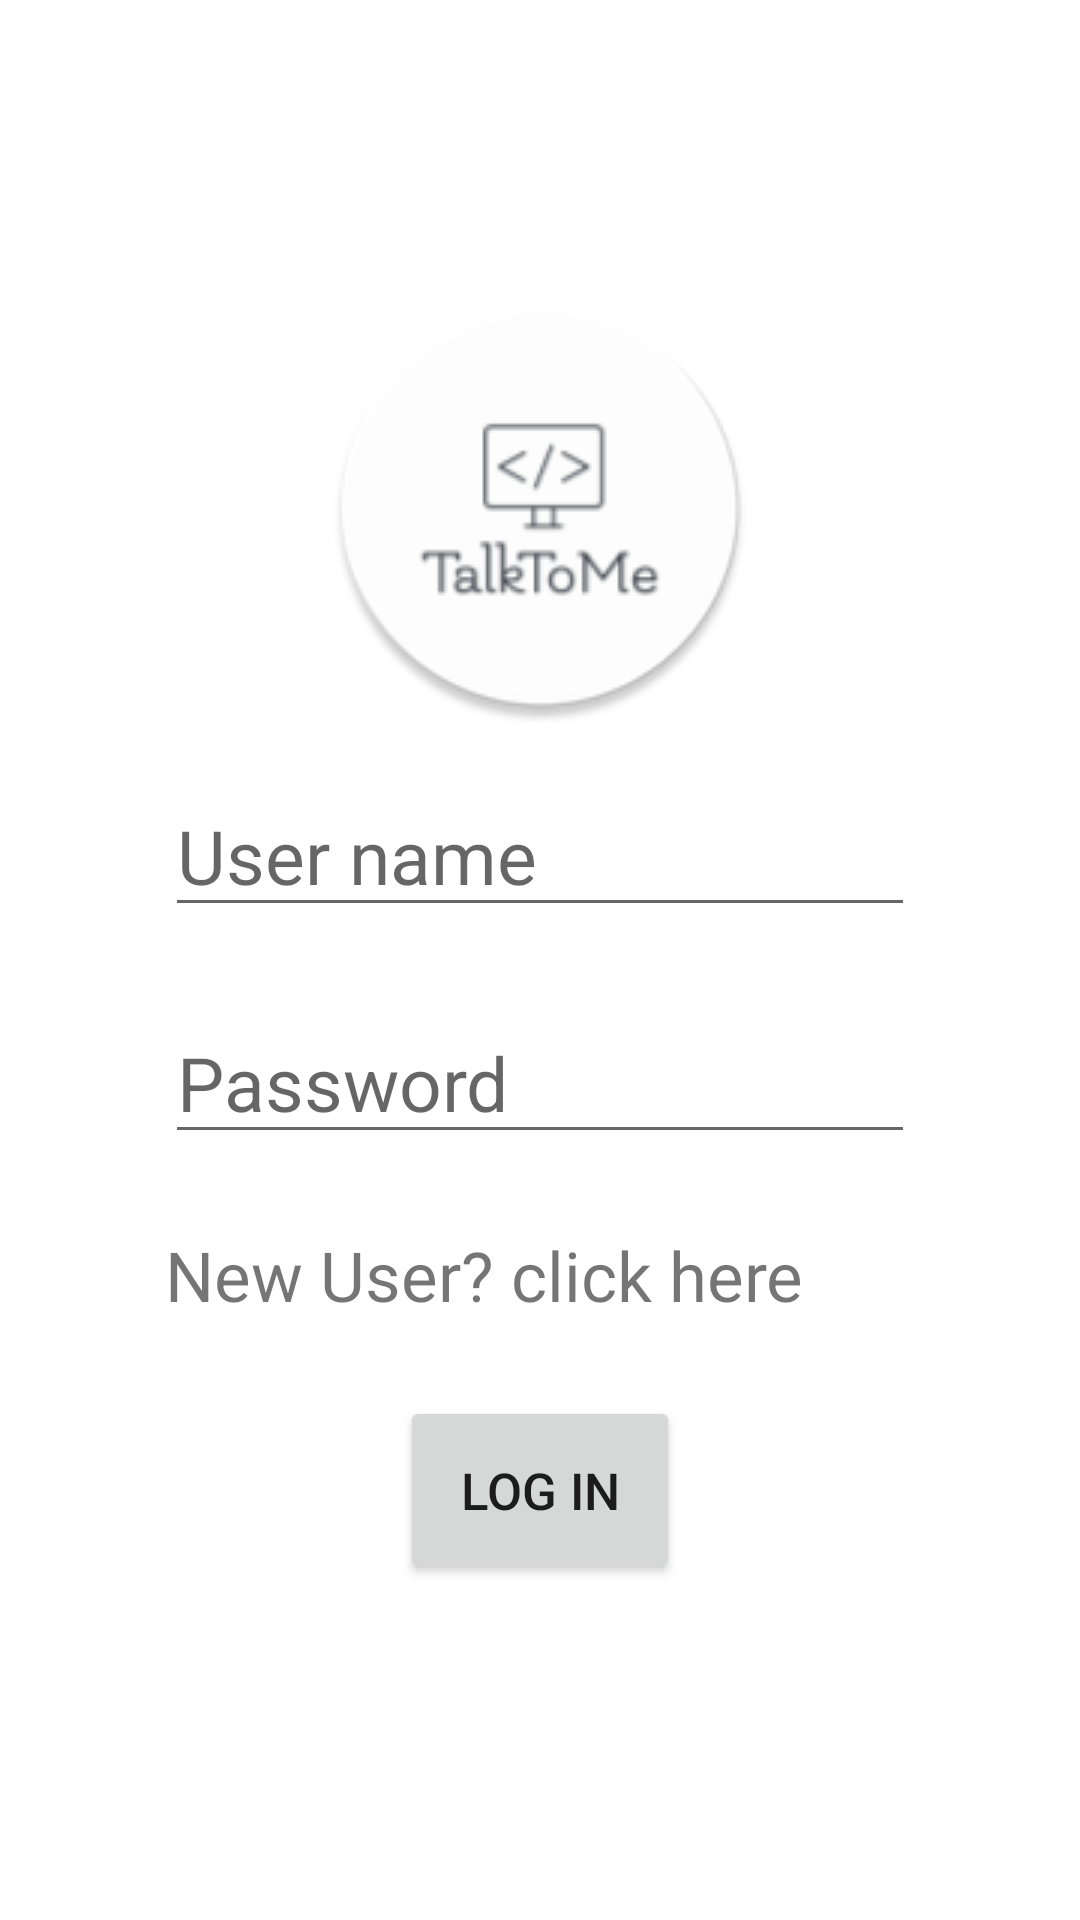

Reconstruct the res/layout file that produces this screen, plus the resources it refers to.
<!-- AndroidManifest.xml: application theme Theme.TalkToME -->
<!-- res/layout/activity_main.xml -->
<?xml version="1.0" encoding="utf-8"?>
<androidx.constraintlayout.widget.ConstraintLayout xmlns:android="http://schemas.android.com/apk/res/android"
    xmlns:app="http://schemas.android.com/apk/res-auto"
    xmlns:tools="http://schemas.android.com/tools"
    android:layout_width="match_parent"
    android:layout_height="match_parent"
    tools:context=".MainActivity"
    android:orientation="vertical">

    <LinearLayout
        android:id="@+id/linearLayout"
        android:layout_width="match_parent"
        android:layout_height="wrap_content"
        android:background="@color/white"
        android:orientation="vertical"
        android:padding="55dp"
        android:paddingTop="60dp"
        app:layout_constraintBottom_toBottomOf="parent"
        app:layout_constraintTop_toTopOf="parent"
        app:layout_constraintVertical_bias="0.416"
        tools:layout_editor_absoluteX="0dp">

        <ImageView
            android:id="@+id/imageView2"
            android:layout_width="match_parent"
            android:layout_height="wrap_content"
            android:layout_gravity="center"
            android:padding="50dp"
            android:scaleX="3"
            android:scaleY="3"
            app:srcCompat="@mipmap/ic_launcher_round" />

        <EditText
            android:id="@+id/editTextTextPersonName"
            android:layout_width="match_parent"
            android:layout_height="wrap_content"
            android:textSize="25dp"
            android:layout_marginTop="15dp"
            android:layout_marginBottom="25dp"
            android:ems="10"
            android:hint="@string/login_et_username"
            android:inputType="textPersonName" />

        <EditText
            android:id="@+id/editTextTextPassword"
            android:layout_width="match_parent"
            android:layout_height="wrap_content"
            android:layout_marginBottom="25dp"
            android:textSize="25dp"
            android:ems="10"
            android:hint="@string/login_et_password"
            android:inputType="textPassword" />

        <TextView
            android:id="@+id/textView1"
            android:layout_width="845dp"
            android:layout_height="wrap_content"
            android:text="New User? click here"
            android:textSize="23dp" />


        <Button
            android:id="@+id/login_btn"
            android:layout_width="wrap_content"
            android:layout_height="wrap_content"
            android:layout_gravity="center"
            android:layout_marginTop="25dp"
            android:padding="20dp"
            android:textSize="17dp"
            android:text="@string/login_in_button" />
    </LinearLayout>

</androidx.constraintlayout.widget.ConstraintLayout>
<!-- resources referenced by this layout -->
<resources>
  <color name="white">#FFFFFFFF</color>
  <!-- mipmap ic_launcher_round: png bitmap (mipmap-hdpi, 3827 bytes) -->
  <string name="login_et_password">Password</string>
  <string name="login_et_username">User name</string>
  <string name="login_in_button">Log in</string>
  <style name="Theme.TalkToME" parent="Theme.MaterialComponents.DayNight.NoActionBar">
          
          <item name="colorPrimary">@color/purple_500</item>
          <item name="colorPrimaryVariant">@color/purple_700</item>
          <item name="colorOnPrimary">@color/white</item>
          
          <item name="colorSecondary">@color/teal_200</item>
          <item name="colorSecondaryVariant">@color/teal_700</item>
          <item name="colorOnSecondary">@color/black</item>
          
          <item name="android:statusBarColor" tools:targetApi="l">?attr/colorPrimaryVariant</item>
          
      </style>
  <color name="purple_500">#FF6200EE</color>
  <color name="purple_700">#FF3700B3</color>
  <color name="teal_200">#FF03DAC5</color>
  <color name="teal_700">#FF018786</color>
  <color name="black">#FF000000</color>
</resources>
